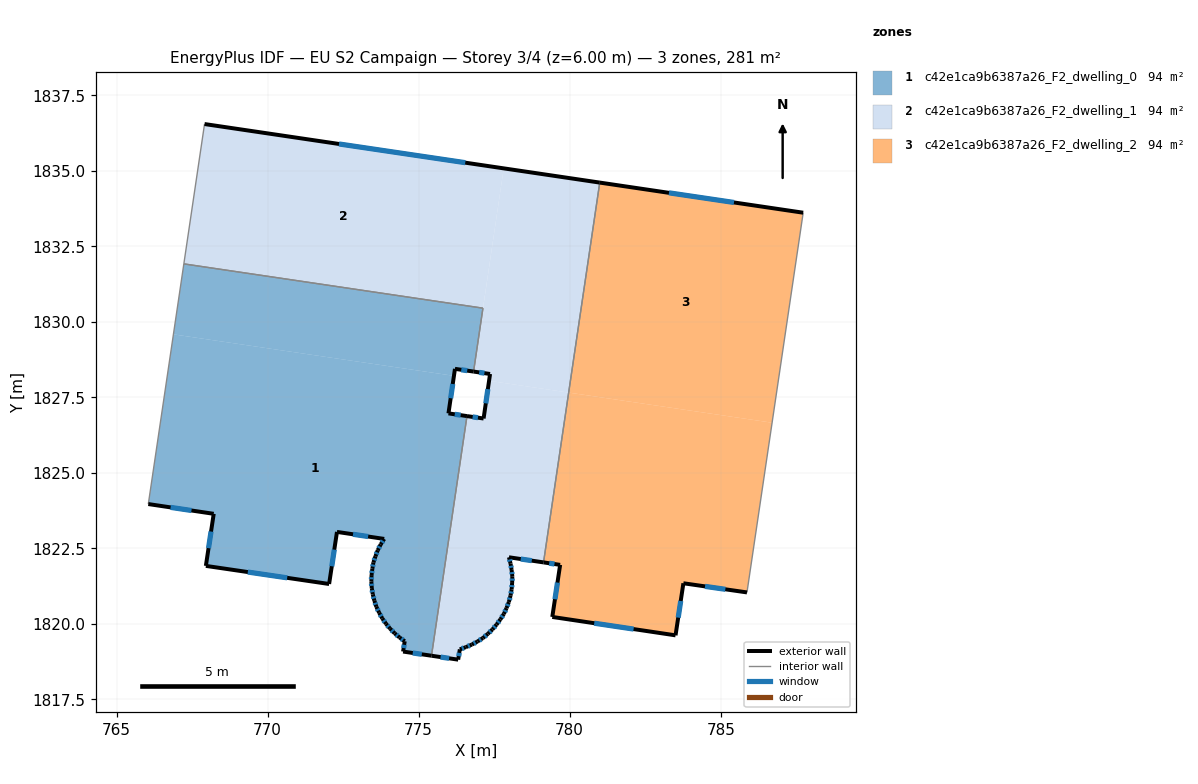
=== STOREY PLAN SPEC (per zone: floor XY polygon, exterior-wall plan segments, windows/doors) ===
zone 1: c42e1ca9b6387a26_F2_dwelling_0  (93.7 m²)
  floor: (776.17, 1828.21) (775.99, 1826.97) (776.60, 1826.88) (775.43, 1818.95) (774.49, 1819.08) (774.54, 1819.42) (774.37, 1819.55) (774.20, 1819.69) (774.05, 1819.85) (773.92, 1820.00) (773.80, 1820.18) (773.69, 1820.37) (773.60, 1820.57) (773.54, 1820.77) (773.48, 1820.98) (773.45, 1821.19) (773.44, 1821.41) (773.44, 1821.62) (773.47, 1821.83) (773.50, 1822.04) (773.57, 1822.24) (773.65, 1822.44) (773.74, 1822.63) (773.86, 1822.81) (772.30, 1823.04) (772.04, 1821.32) (767.96, 1821.92) (768.22, 1823.64) (766.05, 1823.97) (766.88, 1829.58)
  floor: (777.13, 1830.45) (776.82, 1828.35) (776.20, 1828.44) (776.17, 1828.21) (766.88, 1829.58) (767.23, 1831.92)
  exterior wall: (774.37, 1819.55) – (774.54, 1819.42)  [0.2 m]
    window: (774.43, 1819.51) – (774.48, 1819.47)  [0.1 m²]
  exterior wall: (774.20, 1819.69) – (774.37, 1819.55)  [0.2 m]
    window: (774.26, 1819.64) – (774.31, 1819.60)  [0.1 m²]
  exterior wall: (774.05, 1819.85) – (774.20, 1819.69)  [0.2 m]
    window: (774.10, 1819.79) – (774.15, 1819.74)  [0.1 m²]
  exterior wall: (773.92, 1820.00) – (774.05, 1819.85)  [0.2 m]
    window: (773.96, 1819.95) – (774.01, 1819.90)  [0.1 m²]
  exterior wall: (773.80, 1820.18) – (773.92, 1820.00)  [0.2 m]
    window: (773.84, 1820.12) – (773.88, 1820.06)  [0.1 m²]
  exterior wall: (773.69, 1820.37) – (773.80, 1820.18)  [0.2 m]
    window: (773.73, 1820.31) – (773.76, 1820.25)  [0.1 m²]
  exterior wall: (773.60, 1820.57) – (773.69, 1820.37)  [0.2 m]
    window: (773.63, 1820.50) – (773.66, 1820.44)  [0.1 m²]
  exterior wall: (773.54, 1820.77) – (773.60, 1820.57)  [0.2 m]
    window: (773.56, 1820.70) – (773.58, 1820.64)  [0.1 m²]
  exterior wall: (773.48, 1820.98) – (773.54, 1820.77)  [0.2 m]
    window: (773.50, 1820.90) – (773.52, 1820.84)  [0.1 m²]
  exterior wall: (773.45, 1821.19) – (773.48, 1820.98)  [0.2 m]
    window: (773.46, 1821.11) – (773.47, 1821.05)  [0.1 m²]
  exterior wall: (773.44, 1821.41) – (773.45, 1821.19)  [0.2 m]
    window: (773.44, 1821.33) – (773.44, 1821.26)  [0.1 m²]
  exterior wall: (773.44, 1821.62) – (773.44, 1821.41)  [0.2 m]
    window: (773.44, 1821.54) – (773.44, 1821.48)  [0.1 m²]
  exterior wall: (773.47, 1821.83) – (773.44, 1821.62)  [0.2 m]
    window: (773.46, 1821.75) – (773.45, 1821.69)  [0.1 m²]
  exterior wall: (773.50, 1822.04) – (773.47, 1821.83)  [0.2 m]
    window: (773.49, 1821.97) – (773.48, 1821.90)  [0.1 m²]
  exterior wall: (773.57, 1822.24) – (773.50, 1822.04)  [0.2 m]
    window: (773.55, 1822.17) – (773.53, 1822.11)  [0.1 m²]
  exterior wall: (773.65, 1822.44) – (773.57, 1822.24)  [0.2 m]
    window: (773.62, 1822.37) – (773.60, 1822.31)  [0.1 m²]
  exterior wall: (773.74, 1822.63) – (773.65, 1822.44)  [0.2 m]
    window: (773.71, 1822.57) – (773.68, 1822.50)  [0.1 m²]
  exterior wall: (773.86, 1822.81) – (773.74, 1822.63)  [0.2 m]
    window: (773.82, 1822.75) – (773.78, 1822.69)  [0.1 m²]
  exterior wall: (772.30, 1823.04) – (773.86, 1822.81)  [1.6 m]
    window: (772.83, 1822.97) – (773.33, 1822.89)  [0.5 m²]
  exterior wall: (772.04, 1821.32) – (772.30, 1823.04)  [1.7 m]
    window: (772.13, 1821.91) – (772.21, 1822.46)  [0.5 m²]
  exterior wall: (767.96, 1821.92) – (772.04, 1821.32)  [4.1 m]
    window: (769.35, 1821.72) – (770.65, 1821.52)  [1.3 m²]
  exterior wall: (768.22, 1823.64) – (767.96, 1821.92)  [1.7 m]
    window: (768.13, 1823.06) – (768.05, 1822.51)  [0.5 m²]
  exterior wall: (766.05, 1823.97) – (768.22, 1823.64)  [2.2 m]
    window: (766.79, 1823.86) – (767.48, 1823.75)  [0.7 m²]
  exterior wall: (776.20, 1828.44) – (776.82, 1828.35)  [0.6 m]
    window: (776.41, 1828.41) – (776.61, 1828.38)  [0.2 m²]
  exterior wall: (775.99, 1826.97) – (776.20, 1828.44)  [1.5 m]
    window: (776.06, 1827.47) – (776.13, 1827.94)  [0.5 m²]
  exterior wall: (776.60, 1826.88) – (775.99, 1826.97)  [0.6 m]
    window: (776.39, 1826.91) – (776.20, 1826.94)  [0.2 m²]
  exterior wall: (774.49, 1819.08) – (775.43, 1818.95)  [1.0 m]
    window: (774.81, 1819.04) – (775.11, 1818.99)  [0.3 m²]
  exterior wall: (774.54, 1819.42) – (774.49, 1819.08)  [0.3 m]
    window: (774.52, 1819.31) – (774.50, 1819.20)  [0.1 m²]
  interior walls: 4
zone 2: c42e1ca9b6387a26_F2_dwelling_1  (93.7 m²)
  floor: (777.82, 1835.08) (776.82, 1828.35) (777.13, 1830.45) (767.23, 1831.92) (767.91, 1836.55)
  floor: (781.00, 1834.61) (779.97, 1827.66) (777.33, 1828.05) (777.36, 1828.27) (776.82, 1828.35) (777.82, 1835.08)
  floor: (779.97, 1827.66) (779.14, 1822.04) (777.99, 1822.21) (778.04, 1822.00) (778.08, 1821.79) (778.10, 1821.58) (778.10, 1821.36) (778.08, 1821.15) (778.04, 1820.94) (777.99, 1820.72) (777.91, 1820.52) (777.82, 1820.33) (777.71, 1820.15) (777.58, 1819.98) (777.44, 1819.82) (777.30, 1819.67) (777.13, 1819.53) (776.95, 1819.42) (776.76, 1819.31) (776.56, 1819.23) (776.36, 1819.16) (776.31, 1818.82) (775.43, 1818.95) (776.60, 1826.88) (777.15, 1826.80) (777.33, 1828.05)
  exterior wall: (778.08, 1821.79) – (778.04, 1822.00)  [0.2 m]
    window: (778.07, 1821.86) – (778.06, 1821.92)  [0.1 m²]
  exterior wall: (778.10, 1821.58) – (778.08, 1821.79)  [0.2 m]
    window: (778.09, 1821.65) – (778.09, 1821.71)  [0.1 m²]
  exterior wall: (778.10, 1821.36) – (778.10, 1821.58)  [0.2 m]
    window: (778.10, 1821.43) – (778.10, 1821.50)  [0.1 m²]
  exterior wall: (778.08, 1821.15) – (778.10, 1821.36)  [0.2 m]
    window: (778.08, 1821.22) – (778.09, 1821.28)  [0.1 m²]
  exterior wall: (778.04, 1820.94) – (778.08, 1821.15)  [0.2 m]
    window: (778.06, 1821.01) – (778.07, 1821.07)  [0.1 m²]
  exterior wall: (777.99, 1820.72) – (778.04, 1820.94)  [0.2 m]
    window: (778.01, 1820.80) – (778.02, 1820.86)  [0.1 m²]
  exterior wall: (777.91, 1820.52) – (777.99, 1820.72)  [0.2 m]
    window: (777.94, 1820.59) – (777.96, 1820.66)  [0.1 m²]
  exterior wall: (777.82, 1820.33) – (777.91, 1820.52)  [0.2 m]
    window: (777.85, 1820.40) – (777.88, 1820.46)  [0.1 m²]
  exterior wall: (777.71, 1820.15) – (777.82, 1820.33)  [0.2 m]
    window: (777.75, 1820.21) – (777.78, 1820.27)  [0.1 m²]
  exterior wall: (777.58, 1819.98) – (777.71, 1820.15)  [0.2 m]
    window: (777.62, 1820.04) – (777.66, 1820.09)  [0.1 m²]
  exterior wall: (777.44, 1819.82) – (777.58, 1819.98)  [0.2 m]
    window: (777.49, 1819.87) – (777.53, 1819.92)  [0.1 m²]
  exterior wall: (777.30, 1819.67) – (777.44, 1819.82)  [0.2 m]
    window: (777.35, 1819.72) – (777.39, 1819.77)  [0.1 m²]
  exterior wall: (777.13, 1819.53) – (777.30, 1819.67)  [0.2 m]
    window: (777.18, 1819.58) – (777.24, 1819.62)  [0.1 m²]
  exterior wall: (776.95, 1819.42) – (777.13, 1819.53)  [0.2 m]
    window: (777.01, 1819.46) – (777.07, 1819.49)  [0.1 m²]
  exterior wall: (776.76, 1819.31) – (776.95, 1819.42)  [0.2 m]
    window: (776.82, 1819.35) – (776.89, 1819.38)  [0.1 m²]
  exterior wall: (776.56, 1819.23) – (776.76, 1819.31)  [0.2 m]
    window: (776.63, 1819.26) – (776.69, 1819.29)  [0.1 m²]
  exterior wall: (776.36, 1819.16) – (776.56, 1819.23)  [0.2 m]
    window: (776.43, 1819.18) – (776.50, 1819.21)  [0.1 m²]
  exterior wall: (776.31, 1818.82) – (776.36, 1819.16)  [0.3 m]
    window: (776.33, 1818.93) – (776.35, 1819.04)  [0.1 m²]
  exterior wall: (775.43, 1818.95) – (776.31, 1818.82)  [0.9 m]
    window: (775.73, 1818.90) – (776.01, 1818.86)  [0.3 m²]
  exterior wall: (777.15, 1826.80) – (776.60, 1826.88)  [0.6 m]
    window: (776.96, 1826.83) – (776.79, 1826.85)  [0.2 m²]
  exterior wall: (777.36, 1828.27) – (777.15, 1826.80)  [1.5 m]
    window: (777.29, 1827.77) – (777.22, 1827.30)  [0.5 m²]
  exterior wall: (776.82, 1828.35) – (777.36, 1828.27)  [0.6 m]
    window: (777.00, 1828.33) – (777.18, 1828.30)  [0.2 m²]
  exterior wall: (781.00, 1834.61) – (767.91, 1836.55)  [13.2 m]
    window: (776.54, 1835.27) – (772.36, 1835.89)  [4.1 m²]
  exterior wall: (777.99, 1822.21) – (779.14, 1822.04)  [1.2 m]
    window: (778.38, 1822.15) – (778.75, 1822.09)  [0.4 m²]
  exterior wall: (778.04, 1822.00) – (777.99, 1822.21)  [0.2 m]
    window: (778.03, 1822.07) – (778.01, 1822.13)  [0.1 m²]
  interior walls: 5
zone 3: c42e1ca9b6387a26_F2_dwelling_2  (93.7 m²)
  floor: (787.73, 1833.61) (786.70, 1826.66) (779.97, 1827.66) (781.00, 1834.61)
  floor: (786.70, 1826.66) (785.87, 1821.04) (783.77, 1821.34) (783.51, 1819.62) (779.43, 1820.23) (779.69, 1821.95) (779.14, 1822.04) (779.97, 1827.66)
  exterior wall: (787.73, 1833.61) – (781.00, 1834.61)  [6.8 m]
    window: (785.44, 1833.95) – (783.29, 1834.27)  [2.1 m²]
  exterior wall: (783.77, 1821.34) – (785.87, 1821.04)  [2.1 m]
    window: (784.48, 1821.24) – (785.15, 1821.15)  [0.7 m²]
  exterior wall: (783.51, 1819.62) – (783.77, 1821.34)  [1.7 m]
    window: (783.59, 1820.21) – (783.68, 1820.76)  [0.5 m²]
  exterior wall: (779.43, 1820.23) – (783.51, 1819.62)  [4.1 m]
    window: (780.81, 1820.02) – (782.12, 1819.83)  [1.3 m²]
  exterior wall: (779.69, 1821.95) – (779.43, 1820.23)  [1.7 m]
    window: (779.60, 1821.37) – (779.51, 1820.82)  [0.5 m²]
  exterior wall: (779.14, 1822.04) – (779.69, 1821.95)  [0.6 m]
    window: (779.32, 1822.01) – (779.50, 1821.98)  [0.2 m²]
  interior walls: 2

=== DERIVED (storey summary) ===
Building: EU S2 Campaign
Storey: 3 of 4  (floor level z = 6.00 m)
Storey gross floor area: 281.2 m²
Zones on this storey: 3
  - c42e1ca9b6387a26_F2_dwelling_0: floor 93.7 m²; exterior wall 19.3 m (57.8 m²); 28 window(s) 5.9 m²; WWR 10.2%
  - c42e1ca9b6387a26_F2_dwelling_1: floor 93.7 m²; exterior wall 22.1 m (66.2 m²); 25 window(s) 6.8 m²; WWR 10.2%
  - c42e1ca9b6387a26_F2_dwelling_2: floor 93.7 m²; exterior wall 17.1 m (51.3 m²); 6 window(s) 5.2 m²; WWR 10.2%
Zone adjacency (shared interzone walls):
  - c42e1ca9b6387a26_F2_dwelling_0 ↔ c42e1ca9b6387a26_F2_dwelling_1
  - c42e1ca9b6387a26_F2_dwelling_1 ↔ c42e1ca9b6387a26_F2_dwelling_2